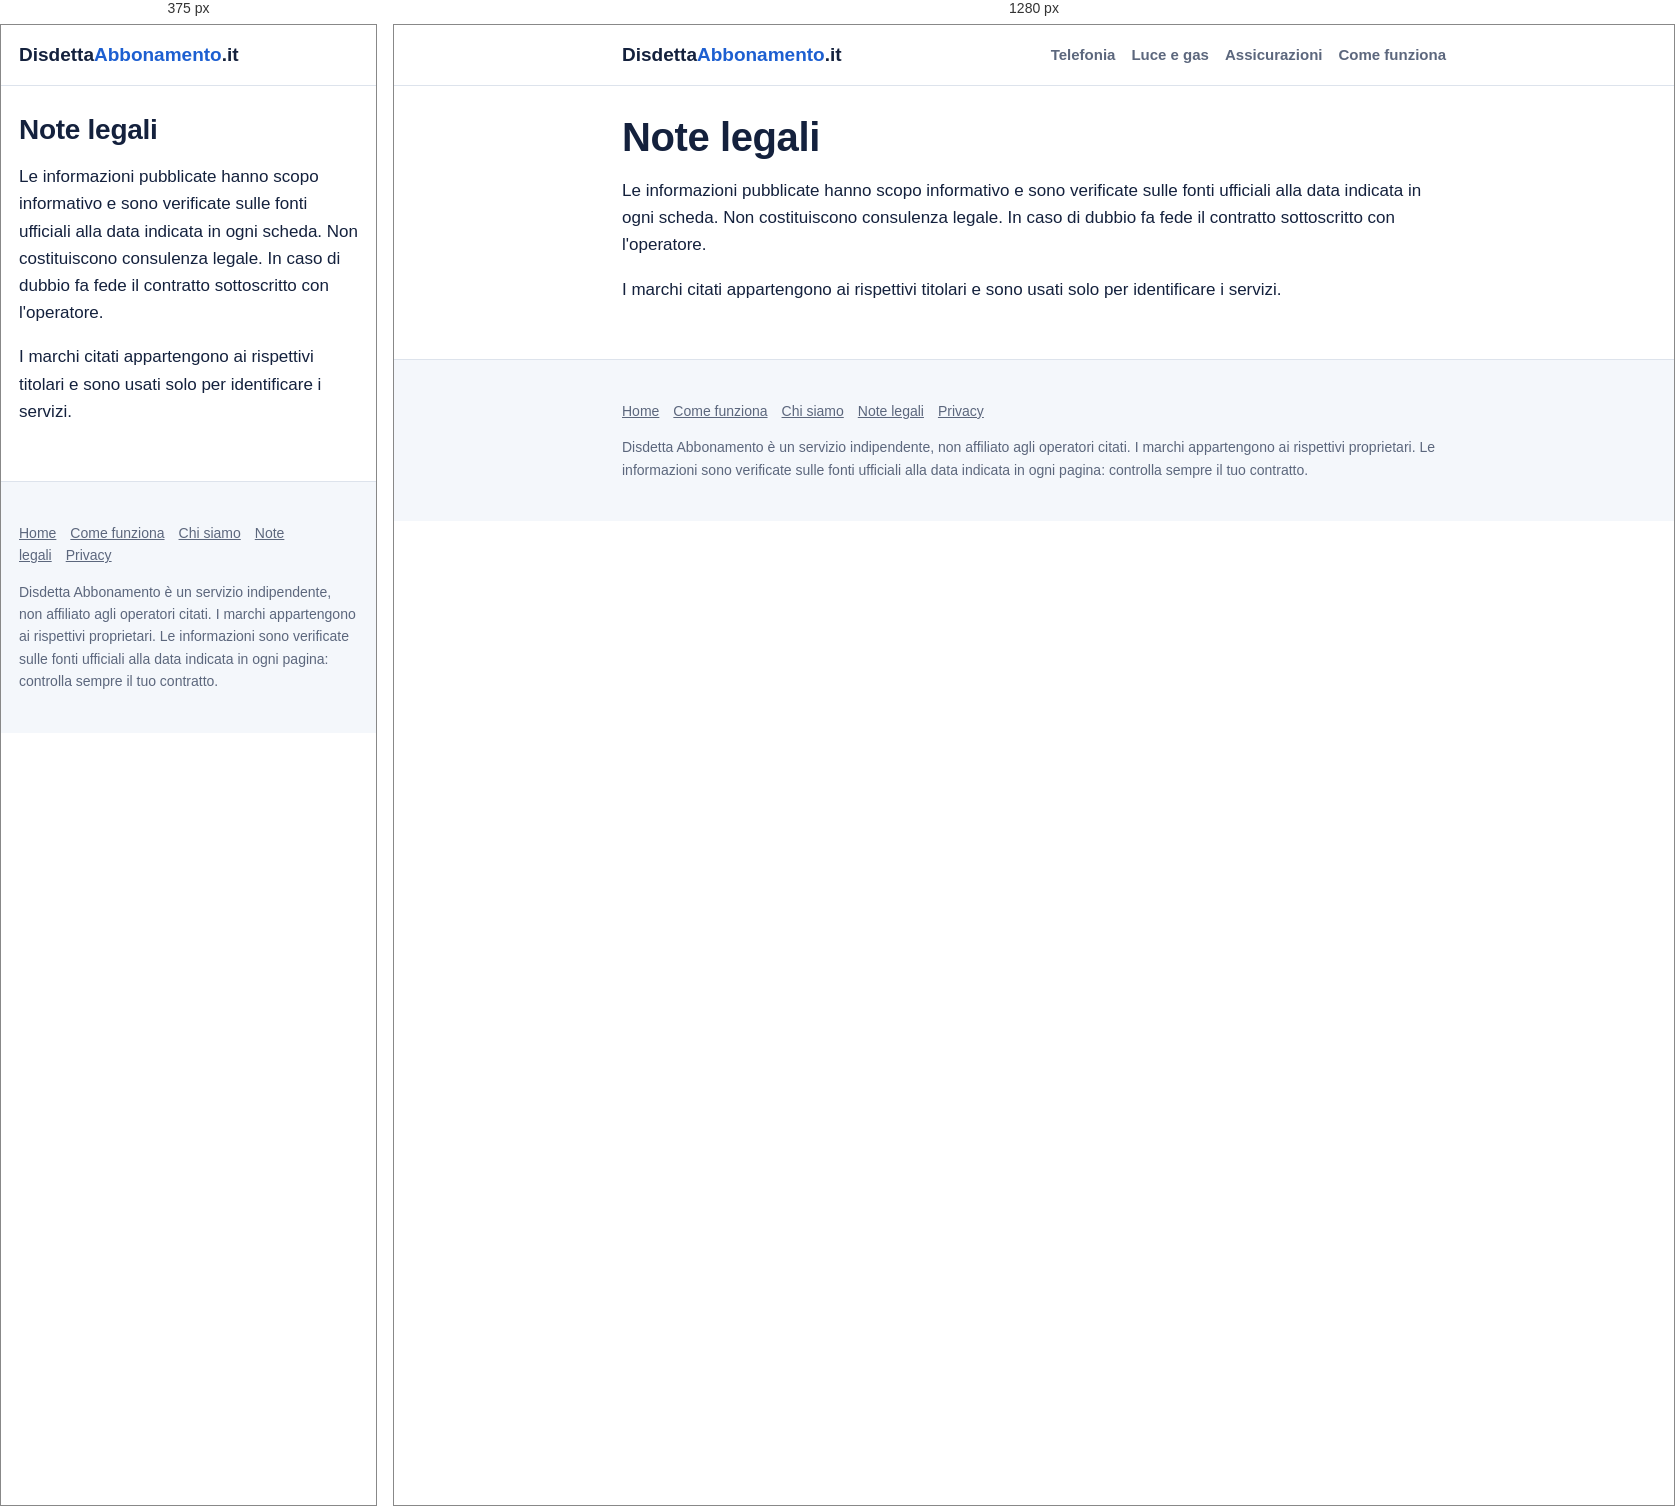
Rendered at 375 px and 1280 px, left to right.

<!-- file: index.html -->
<!doctype html><html lang="it"><head><meta charset="utf-8">
<meta name="viewport" content="width=device-width,initial-scale=1">
<title>Note legali | Disdetta Abbonamento</title><meta name="description" content="Note legali di Disdetta Abbonamento.">
<link rel="canonical" href="https://disdettaabbonamento.it/note-legali/">
<meta property="og:title" content="Note legali | Disdetta Abbonamento"><meta property="og:description" content="Note legali di Disdetta Abbonamento.">
<meta property="og:type" content="website"><meta property="og:url" content="https://disdettaabbonamento.it/note-legali/"><meta property="og:locale" content="it_IT">
<link rel="stylesheet" href="/style.css"></head><body>
<header class="top"><div class="wrap"><a class="logo" href="/">Disdetta<span>Abbonamento</span>.it</a>
<nav class="main"><a href="/telefonia/">Telefonia</a><a href="/luce-gas/">Luce e gas</a><a href="/assicurazioni/">Assicurazioni</a><a href="/come-funziona/">Come funziona</a></nav></div></header>
<main class="wrap"><h1>Note legali</h1><p>Le informazioni pubblicate hanno scopo informativo e sono verificate sulle fonti ufficiali alla data indicata in ogni scheda. Non costituiscono consulenza legale. In caso di dubbio fa fede il contratto sottoscritto con l'operatore.</p><p>I marchi citati appartengono ai rispettivi titolari e sono usati solo per identificare i servizi.</p></main>
<footer><div class="wrap"><p><a href="/">Home</a><a href="/come-funziona/">Come funziona</a><a href="/chi-siamo/">Chi siamo</a><a href="/note-legali/">Note legali</a><a href="/privacy/">Privacy</a></p>
<p>Disdetta Abbonamento è un servizio indipendente, non affiliato agli operatori citati. I marchi appartengono ai rispettivi proprietari. Le informazioni sono verificate sulle fonti ufficiali alla data indicata in ogni pagina: controlla sempre il tuo contratto.</p></div></footer>
<script src="/app.js" defer></script></body></html>

/* @media block from style.css */
@media(max-width:640px){.facts{grid-template-columns:1fr}.facts dt{margin-top:8px}.row2{grid-template-columns:1fr}nav.main{display:none}}